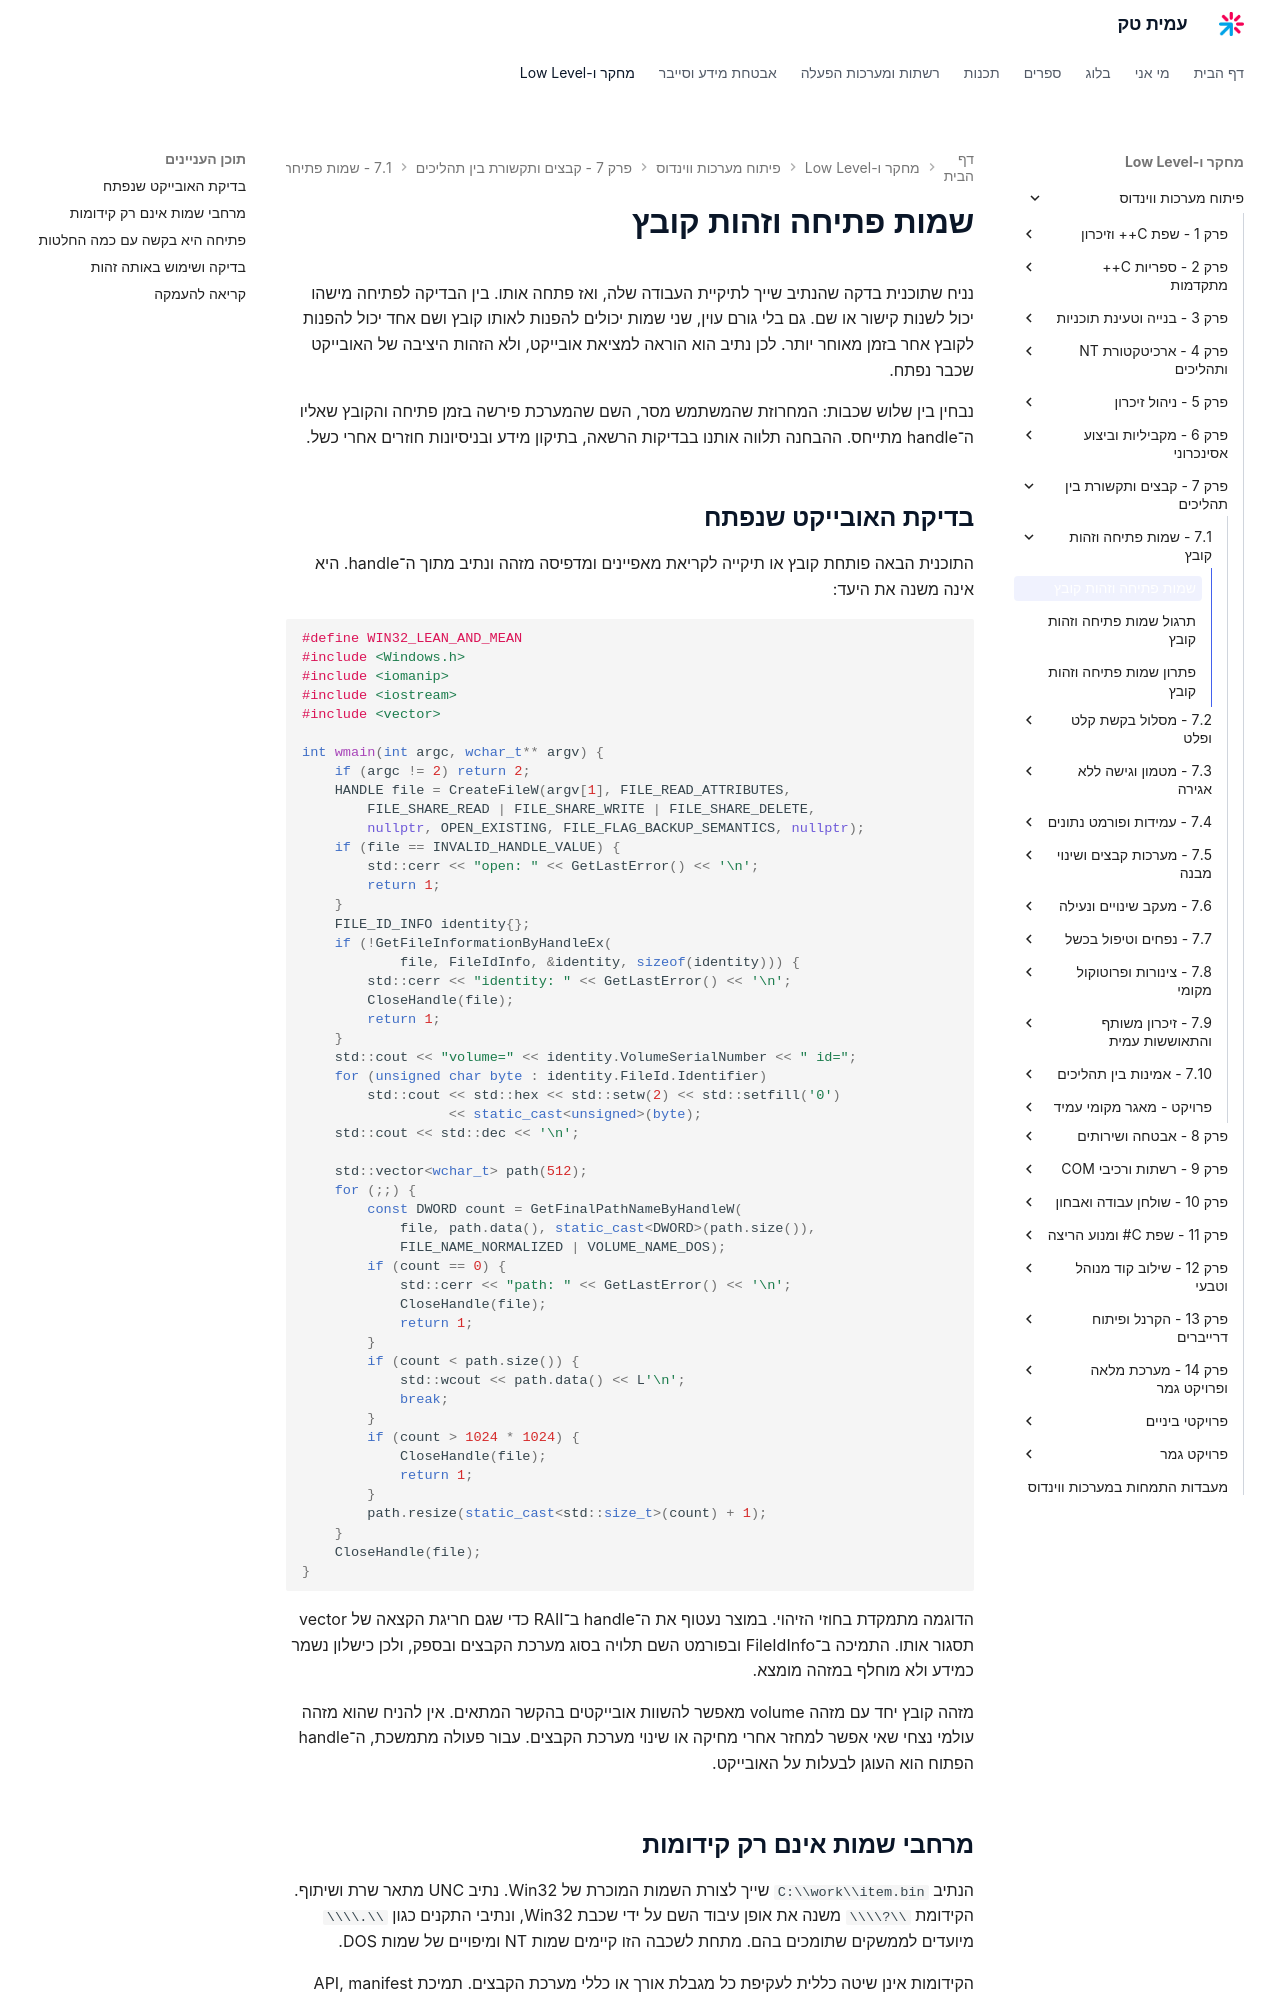

repository: AmitPinchasi/amittech · page: פיתוח-מערכות-ווינדוס/7 - קבצים ותקשורת בין תהליכים/7.1 - שמות פתיחה וזהות קובץ/7.1 - שמות פתיחה וזהות קובץ - הרצאה/index.html · generator: mkdocs

# שמות פתיחה וזהות קובץ

נניח שתוכנית בדקה שהנתיב שייך לתיקיית העבודה שלה, ואז פתחה אותו. בין הבדיקה לפתיחה מישהו יכול לשנות קישור או שם. גם בלי גורם עוין, שני שמות יכולים להפנות לאותו קובץ ושם אחד יכול להפנות לקובץ אחר בזמן מאוחר יותר. לכן נתיב הוא הוראה למציאת אובייקט, ולא הזהות היציבה של האובייקט שכבר נפתח.

נבחין בין שלוש שכבות: המחרוזת שהמשתמש מסר, השם שהמערכת פירשה בזמן פתיחה והקובץ שאליו ה־handle מתייחס. ההבחנה תלווה אותנו בבדיקות הרשאה, בתיקון מידע ובניסיונות חוזרים אחרי כשל.

## בדיקת האובייקט שנפתח

התוכנית הבאה פותחת קובץ או תיקייה לקריאת מאפיינים ומדפיסה מזהה ונתיב מתוך ה־handle. היא אינה משנה את היעד:

```cpp
#define WIN32_LEAN_AND_MEAN
#include <Windows.h>
#include <iomanip>
#include <iostream>
#include <vector>

int wmain(int argc, wchar_t** argv) {
    if (argc != 2) return 2;
    HANDLE file = CreateFileW(argv[1], FILE_READ_ATTRIBUTES,
        FILE_SHARE_READ | FILE_SHARE_WRITE | FILE_SHARE_DELETE,
        nullptr, OPEN_EXISTING, FILE_FLAG_BACKUP_SEMANTICS, nullptr);
    if (file == INVALID_HANDLE_VALUE) {
        std::cerr << "open: " << GetLastError() << '\n';
        return 1;
    }
    FILE_ID_INFO identity{};
    if (!GetFileInformationByHandleEx(
            file, FileIdInfo, &identity, sizeof(identity))) {
        std::cerr << "identity: " << GetLastError() << '\n';
        CloseHandle(file);
        return 1;
    }
    std::cout << "volume=" << identity.VolumeSerialNumber << " id=";
    for (unsigned char byte : identity.FileId.Identifier)
        std::cout << std::hex << std::setw(2) << std::setfill('0')
                  << static_cast<unsigned>(byte);
    std::cout << std::dec << '\n';

    std::vector<wchar_t> path(512);
    for (;;) {
        const DWORD count = GetFinalPathNameByHandleW(
            file, path.data(), static_cast<DWORD>(path.size()),
            FILE_NAME_NORMALIZED | VOLUME_NAME_DOS);
        if (count == 0) {
            std::cerr << "path: " << GetLastError() << '\n';
            CloseHandle(file);
            return 1;
        }
        if (count < path.size()) {
            std::wcout << path.data() << L'\n';
            break;
        }
        if (count > 1024 * 1024) {
            CloseHandle(file);
            return 1;
        }
        path.resize(static_cast<std::size_t>(count) + 1);
    }
    CloseHandle(file);
}
```

הדוגמה מתמקדת בחוזי הזיהוי. במוצר נעטוף את ה־handle ב־RAII כדי שגם חריגת הקצאה של vector תסגור אותו. התמיכה ב־FileIdInfo ובפורמט השם תלויה בסוג מערכת הקבצים ובספק, ולכן כישלון נשמר כמידע ולא מוחלף במזהה מומצא.

מזהה קובץ יחד עם מזהה volume מאפשר להשוות אובייקטים בהקשר המתאים. אין להניח שהוא מזהה עולמי נצחי שאי אפשר למחזר אחרי מחיקה או שינוי מערכת הקבצים. עבור פעולה מתמשכת, ה־handle הפתוח הוא העוגן לבעלות על האובייקט.
